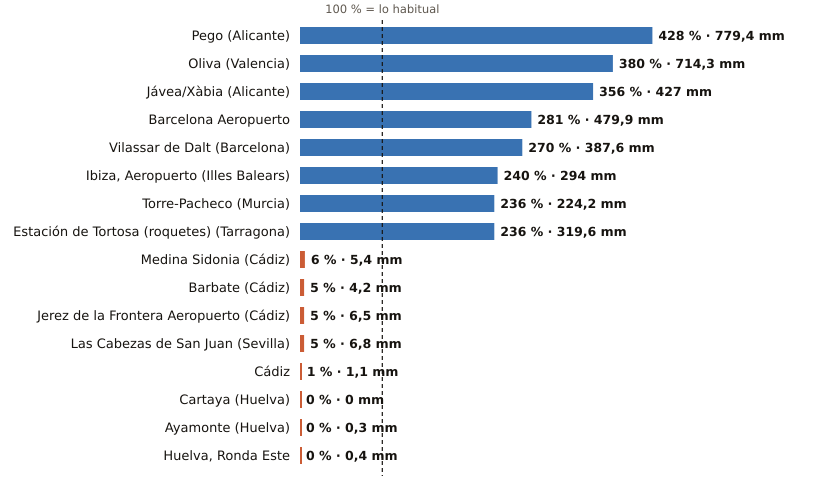

The table this chart was drawn from, first rows:
estacion, provincia, indicativo, mm_otono, referencia_mm, pct, periodo_referencia, hasta, hora
Pego, Alicante, 8057C, 779.4, 182.2, 428, 2011-2025, 2026-11-03, 16
Oliva, Valencia, 8058X, 714.3, 188.2, 380, 1991-2020, 2026-11-03, 18
Jávea/Xàbia, Alicante, 8050X, 427.0, 120.0, 356, 1997-2025, 2026-11-03, 18
Barcelona Aeropuerto, Barcelona, 0076, 479.9, 171.0, 281, 1991-2020, 2026-11-03, 18
Vilassar de Dalt, Barcelona, 0244X, 387.6, 143.5, 270, 2009-2025, 2026-11-03, 18
Ibiza, Aeropuerto, Illes Balears, B954, 294.0, 122.7, 240, 1991-2020, 2026-11-03, 18
Torre-Pacheco, Murcia, 7026X, 224.2, 94.8, 236, 2005-2025, 2026-11-03, 18
Estación de Tortosa (roquetes), Tarragona, 9981A, 319.6, 135.3, 236, 1991-2020, 2026-11-03, 18
Medina Sidonia, Cádiz, 5983X, 5.4, 95.2, 6, 2006-2025, 2026-11-03, 17
Barbate, Cádiz, 5996B, 4.2, 86.8, 5, 2010-2025, 2026-11-03, 17
Jerez de la Frontera Aeropuerto, Cádiz, 5960, 6.5, 122.9, 5, 1991-2020, 2026-11-03, 18
Las Cabezas de San Juan, Sevilla, 5891X, 6.8, 125.8, 5, 2005-2025, 2026-11-03, 17
Cádiz, Cádiz, 5973, 1.1, 113.3, 1, 1991-2020, 2026-11-03, 18
Cartaya, Huelva, 4554X, 0.0, 95.7, 0, 2008-2025, 2026-11-03, 17
Ayamonte, Huelva, 4549Y, 0.3, 93.9, 0, 2003-2025, 2026-11-03, 18
Huelva, Ronda Este, Huelva, 4642E, 0.4, 101.0, 0, 1991-2020, 2026-11-03, 18
